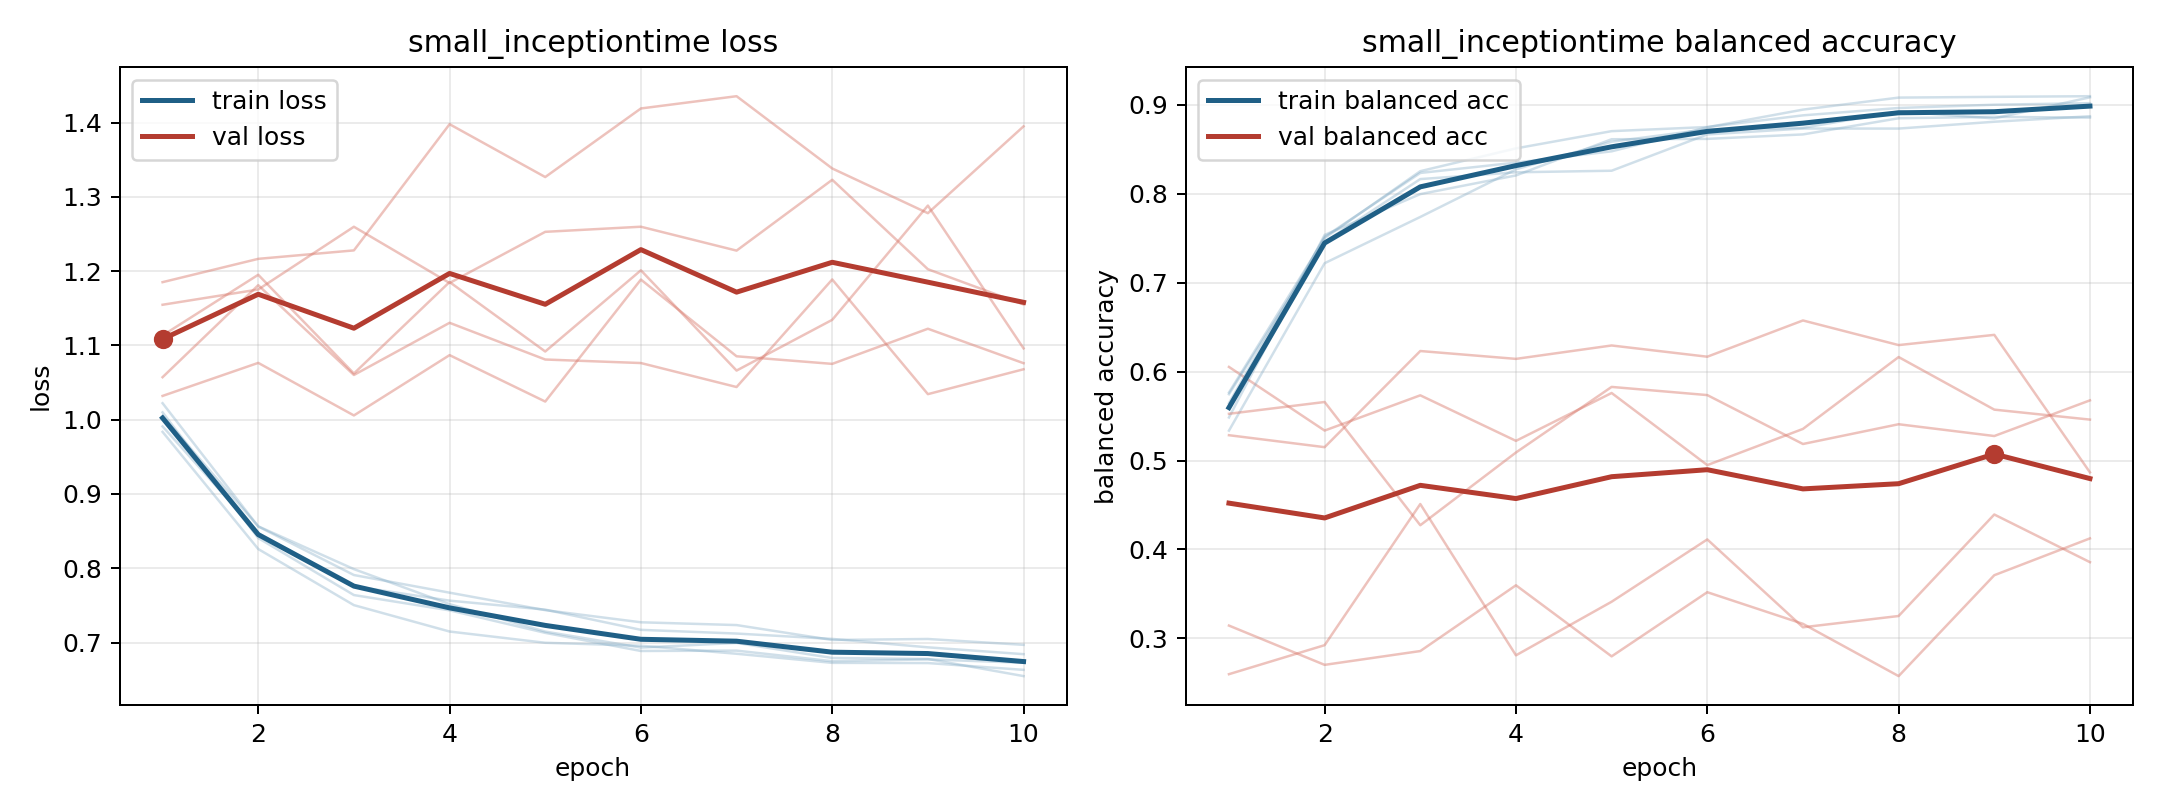

The data file committed next to this chart (first rows):
model, fold, epoch, train_loss, train_balanced_accuracy, val_loss, val_balanced_accuracy
small_inceptiontime, 1, 1, 1.022, 0.5485, 1.032, 0.6054
small_inceptiontime, 1, 2, 0.8562, 0.7538, 1.077, 0.5338
small_inceptiontime, 1, 3, 0.7909, 0.7998, 1.006, 0.5734
small_inceptiontime, 1, 4, 0.7671, 0.8208, 1.087, 0.5222
small_inceptiontime, 1, 5, 0.7436, 0.8615, 1.024, 0.576
small_inceptiontime, 1, 6, 0.7272, 0.8619, 1.189, 0.4949
small_inceptiontime, 1, 7, 0.7235, 0.8669, 1.085, 0.5356
small_inceptiontime, 1, 8, 0.7034, 0.8851, 1.075, 0.6165
small_inceptiontime, 1, 9, 0.7048, 0.8866, 1.123, 0.5573
small_inceptiontime, 1, 10, 0.6969, 0.8858, 1.076, 0.5461
small_inceptiontime, 2, 1, 0.9837, 0.5765, 1.155, 0.3144
small_inceptiontime, 2, 2, 0.8259, 0.7502, 1.175, 0.2702
small_inceptiontime, 2, 3, 0.7503, 0.8256, 1.26, 0.2857
small_inceptiontime, 2, 4, 0.7148, 0.8512, 1.184, 0.3597
small_inceptiontime, 2, 5, 0.6997, 0.8706, 1.253, 0.2798
small_inceptiontime, 2, 6, 0.6957, 0.8752, 1.26, 0.3519
small_inceptiontime, 2, 7, 0.6849, 0.8883, 1.228, 0.3163
small_inceptiontime, 2, 8, 0.6726, 0.8966, 1.323, 0.2575
small_inceptiontime, 2, 9, 0.6723, 0.9003, 1.203, 0.371
small_inceptiontime, 2, 10, 0.6632, 0.9021, 1.155, 0.4125
small_inceptiontime, 3, 1, 1.005, 0.5337, 1.057, 0.5285
small_inceptiontime, 3, 2, 0.8565, 0.722, 1.181, 0.5151
small_inceptiontime, 3, 3, 0.7988, 0.7741, 1.06, 0.6232
small_inceptiontime, 3, 4, 0.7517, 0.8277, 1.131, 0.6144
small_inceptiontime, 3, 5, 0.7147, 0.8587, 1.081, 0.6295
small_inceptiontime, 3, 6, 0.6932, 0.8727, 1.076, 0.6168
small_inceptiontime, 3, 7, 0.6994, 0.8743, 1.044, 0.6576
small_inceptiontime, 3, 8, 0.6792, 0.8927, 1.189, 0.6299
small_inceptiontime, 3, 9, 0.6778, 0.8849, 1.034, 0.6414
small_inceptiontime, 3, 10, 0.6548, 0.9086, 1.068, 0.4867
small_inceptiontime, 4, 1, 1.01, 0.5647, 1.185, 0.2597
small_inceptiontime, 4, 2, 0.8407, 0.7517, 1.217, 0.2923
small_inceptiontime, 4, 3, 0.7639, 0.8236, 1.228, 0.4511
small_inceptiontime, 4, 4, 0.7433, 0.8352, 1.398, 0.2809
small_inceptiontime, 4, 5, 0.713, 0.8479, 1.327, 0.3412
small_inceptiontime, 4, 6, 0.6886, 0.875, 1.419, 0.4113
small_inceptiontime, 4, 7, 0.6891, 0.8948, 1.436, 0.3125
small_inceptiontime, 4, 8, 0.6748, 0.9083, 1.338, 0.3252
small_inceptiontime, 4, 9, 0.6773, 0.9092, 1.278, 0.4393
small_inceptiontime, 4, 10, 0.6727, 0.9099, 1.395, 0.3857
small_inceptiontime, 5, 1, 0.991, 0.5747, 1.114, 0.5526
small_inceptiontime, 5, 2, 0.8474, 0.7459, 1.195, 0.5659
small_inceptiontime, 5, 3, 0.7758, 0.8167, 1.062, 0.4273
small_inceptiontime, 5, 4, 0.7564, 0.8243, 1.185, 0.5091
small_inceptiontime, 5, 5, 0.7443, 0.8261, 1.092, 0.5829
small_inceptiontime, 5, 6, 0.7171, 0.8669, 1.201, 0.5737
small_inceptiontime, 5, 7, 0.7121, 0.8735, 1.066, 0.5187
small_inceptiontime, 5, 8, 0.7049, 0.8735, 1.135, 0.5409
small_inceptiontime, 5, 9, 0.6935, 0.8811, 1.288, 0.5276
small_inceptiontime, 5, 10, 0.6843, 0.8873, 1.096, 0.5677
